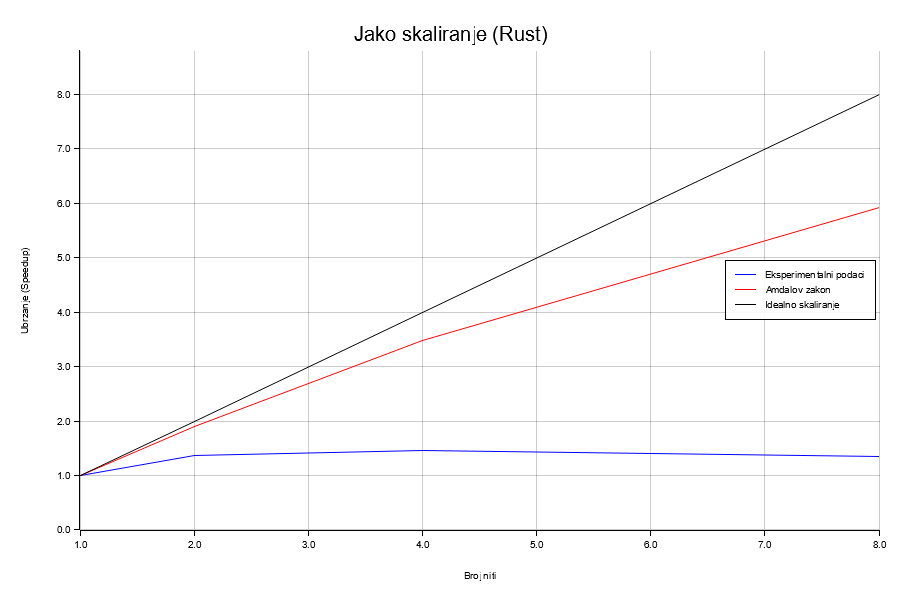

Values plotted in this chart, from the file beside it:
nproc, mean_time, std_dev, speedup, amdahl, ideal
1, 0.0215, 0.0256, 1, 1, 1
2, 0.0157, 0.0028, 1.375, 1.905, 2
4, 0.0148, 0.0009, 1.46, 3.478, 4
8, 0.0160, 0.0014, 1.35, 5.926, 8
